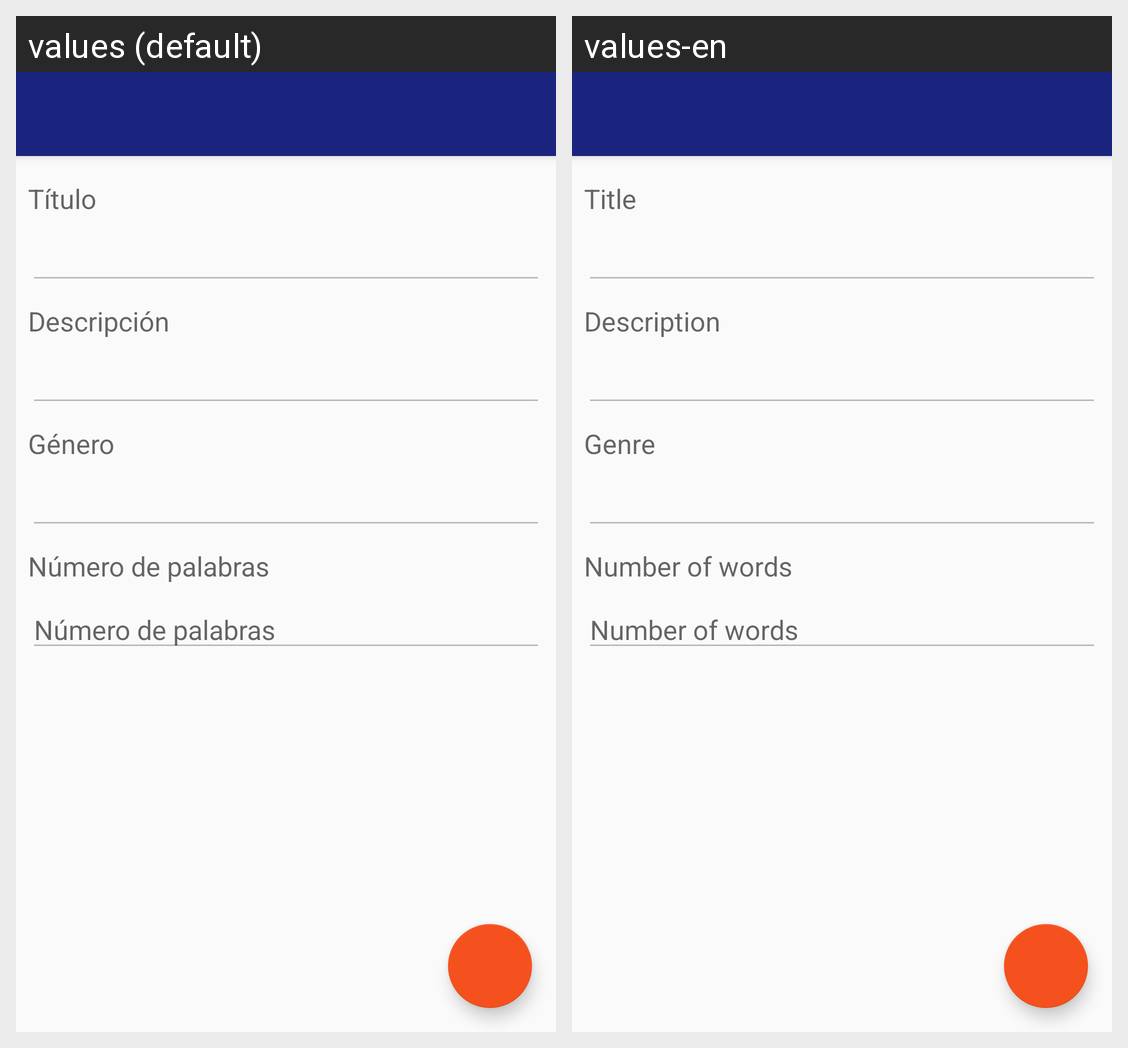

The Android screen above is rendered under two locales of the same app. Produce the string resources it draws, with the default and per-locale values.
Android screen res/layout/fragment_detail_book.xml rendered under 2 locales, left to right: values (default), values-en. Device: Nexus 5 (rendered at 1080×1920; each locale shown at half size, 540×960, under a caption strip naming it); theme AppTheme.
Strings drawn on this screen, with the default value and each locale's value (text and hints the layout hard-codes, and strings that could not be matched under every locale, appear in the picture but are not listed):

tID_bookTitle
  values: Título
  values-en: Title

tID_bookDescription
  values: Descripción
  values-en: Description

spn_Genre
  values: Género
  values-en: Genre

tID_nWords
  values: Número de palabras
  values-en: Number of words
